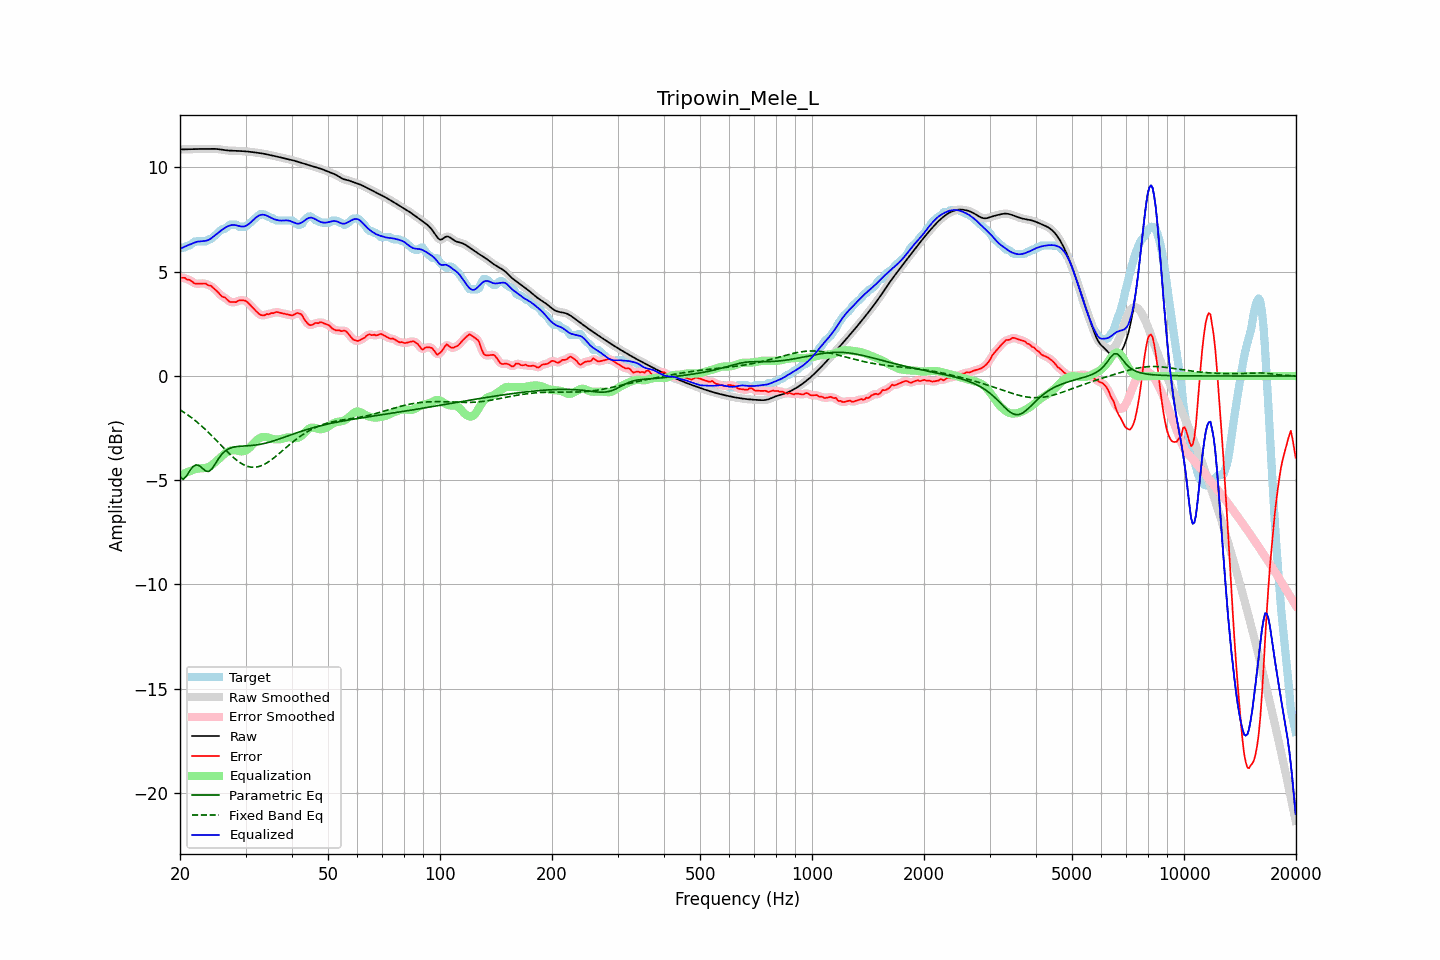

Source data for this figure (header and first rows):
frequency, raw, error, smoothed, error_smoothed, equalization, parametric_eq, fixed_band_eq, equalized_raw, equalized_smoothed, target
20.00, 10.86, 4.74, 10.86, 4.74, -4.77, -4.85, -1.62, 6.09, 6.09, 6.12
20.20, 10.87, 4.71, 10.86, 4.72, -4.73, -4.90, -1.67, 6.13, 6.13, 6.16
20.40, 10.87, 4.71, 10.87, 4.70, -4.70, -4.95, -1.72, 6.17, 6.17, 6.16
20.61, 10.87, 4.71, 10.87, 4.68, -4.66, -4.88, -1.77, 6.20, 6.20, 6.16
20.81, 10.87, 4.64, 10.87, 4.66, -4.63, -4.80, -1.82, 6.24, 6.24, 6.23
21.02, 10.87, 4.62, 10.87, 4.63, -4.60, -4.68, -1.88, 6.27, 6.27, 6.26
21.23, 10.87, 4.61, 10.87, 4.59, -4.57, -4.56, -1.93, 6.30, 6.30, 6.26
21.44, 10.88, 4.56, 10.88, 4.55, -4.54, -4.45, -1.99, 6.33, 6.33, 6.32
21.66, 10.88, 4.50, 10.88, 4.50, -4.51, -4.35, -2.05, 6.37, 6.37, 6.37
21.87, 10.88, 4.43, 10.88, 4.45, -4.48, -4.31, -2.11, 6.40, 6.40, 6.45
22.09, 10.88, 4.43, 10.88, 4.43, -4.46, -4.26, -2.17, 6.42, 6.42, 6.46
22.31, 10.89, 4.43, 10.89, 4.42, -4.44, -4.28, -2.24, 6.44, 6.44, 6.46
22.54, 10.89, 4.43, 10.89, 4.43, -4.43, -4.30, -2.30, 6.45, 6.45, 6.46
22.76, 10.89, 4.43, 10.89, 4.43, -4.43, -4.37, -2.37, 6.46, 6.46, 6.46
22.99, 10.89, 4.43, 10.89, 4.44, -4.42, -4.43, -2.44, 6.47, 6.47, 6.46
23.22, 10.89, 4.43, 10.89, 4.44, -4.42, -4.50, -2.51, 6.47, 6.47, 6.46
23.45, 10.89, 4.44, 10.89, 4.41, -4.41, -4.56, -2.58, 6.48, 6.48, 6.46
23.69, 10.89, 4.37, 10.89, 4.39, -4.39, -4.57, -2.65, 6.50, 6.51, 6.52
23.92, 10.89, 4.34, 10.89, 4.36, -4.36, -4.58, -2.73, 6.54, 6.54, 6.56
24.16, 10.90, 4.34, 10.90, 4.32, -4.31, -4.51, -2.81, 6.58, 6.58, 6.56
24.40, 10.90, 4.27, 10.90, 4.27, -4.26, -4.44, -2.88, 6.64, 6.64, 6.62
24.65, 10.89, 4.20, 10.89, 4.21, -4.20, -4.33, -2.96, 6.70, 6.70, 6.69
24.89, 10.89, 4.14, 10.89, 4.14, -4.13, -4.21, -3.04, 6.76, 6.76, 6.75
25.14, 10.88, 4.07, 10.88, 4.06, -4.06, -4.08, -3.12, 6.82, 6.82, 6.82
25.39, 10.88, 3.99, 10.88, 3.98, -3.99, -3.96, -3.20, 6.88, 6.88, 6.89
25.65, 10.86, 3.90, 10.86, 3.90, -3.92, -3.86, -3.28, 6.94, 6.94, 6.97
25.91, 10.85, 3.82, 10.85, 3.84, -3.85, -3.76, -3.36, 7.00, 7.00, 7.03
26.16, 10.84, 3.78, 10.84, 3.79, -3.78, -3.68, -3.44, 7.06, 7.06, 7.06
26.43, 10.83, 3.77, 10.83, 3.74, -3.72, -3.61, -3.52, 7.11, 7.11, 7.06
26.69, 10.82, 3.69, 10.82, 3.69, -3.67, -3.55, -3.60, 7.15, 7.15, 7.13
26.96, 10.81, 3.62, 10.81, 3.62, -3.62, -3.50, -3.67, 7.19, 7.19, 7.20
27.23, 10.81, 3.55, 10.81, 3.57, -3.59, -3.47, -3.75, 7.22, 7.22, 7.26
27.50, 10.80, 3.55, 10.80, 3.55, -3.57, -3.44, -3.82, 7.23, 7.23, 7.26
27.77, 10.80, 3.55, 10.80, 3.54, -3.56, -3.42, -3.89, 7.24, 7.24, 7.26
28.05, 10.80, 3.54, 10.80, 3.54, -3.56, -3.40, -3.96, 7.24, 7.24, 7.26
28.33, 10.80, 3.54, 10.80, 3.56, -3.57, -3.39, -4.02, 7.23, 7.23, 7.26
28.62, 10.80, 3.59, 10.79, 3.59, -3.59, -3.38, -4.08, 7.21, 7.21, 7.20
28.90, 10.79, 3.64, 10.79, 3.62, -3.61, -3.37, -4.14, 7.18, 7.18, 7.16
29.19, 10.79, 3.63, 10.79, 3.64, -3.62, -3.37, -4.19, 7.17, 7.17, 7.16
29.48, 10.78, 3.63, 10.78, 3.64, -3.62, -3.36, -4.23, 7.17, 7.17, 7.16
29.78, 10.78, 3.62, 10.78, 3.62, -3.60, -3.36, -4.27, 7.18, 7.18, 7.16
30.08, 10.77, 3.60, 10.77, 3.59, -3.57, -3.35, -4.31, 7.20, 7.20, 7.17
30.38, 10.76, 3.53, 10.76, 3.53, -3.52, -3.35, -4.34, 7.24, 7.24, 7.23
30.68, 10.76, 3.46, 10.76, 3.46, -3.46, -3.34, -4.35, 7.30, 7.30, 7.30
30.99, 10.75, 3.37, 10.75, 3.38, -3.38, -3.34, -4.37, 7.37, 7.37, 7.37
31.30, 10.74, 3.30, 10.74, 3.30, -3.30, -3.33, -4.38, 7.44, 7.44, 7.44
31.61, 10.73, 3.22, 10.73, 3.22, -3.21, -3.32, -4.38, 7.51, 7.51, 7.51
31.93, 10.72, 3.14, 10.72, 3.14, -3.13, -3.31, -4.37, 7.58, 7.58, 7.58
32.24, 10.71, 3.06, 10.71, 3.06, -3.06, -3.30, -4.36, 7.64, 7.64, 7.64
32.57, 10.70, 2.99, 10.70, 2.99, -3.01, -3.29, -4.34, 7.69, 7.69, 7.71
32.89, 10.69, 2.93, 10.69, 2.94, -2.97, -3.28, -4.32, 7.72, 7.72, 7.76
33.22, 10.67, 2.92, 10.67, 2.91, -2.94, -3.26, -4.29, 7.73, 7.73, 7.76
33.55, 10.66, 2.90, 10.66, 2.91, -2.93, -3.24, -4.26, 7.73, 7.73, 7.76
33.89, 10.64, 2.93, 10.64, 2.93, -2.93, -3.23, -4.21, 7.72, 7.72, 7.72
34.23, 10.63, 2.97, 10.63, 2.95, -2.94, -3.21, -4.17, 7.69, 7.69, 7.66
34.57, 10.61, 2.96, 10.61, 2.97, -2.96, -3.19, -4.12, 7.65, 7.65, 7.66
34.92, 10.60, 2.98, 10.60, 2.99, -2.98, -3.16, -4.07, 7.61, 7.61, 7.61
35.27, 10.58, 3.02, 10.58, 3.00, -3.01, -3.14, -4.01, 7.57, 7.57, 7.56
35.62, 10.56, 3.01, 10.56, 3.03, -3.03, -3.12, -3.95, 7.54, 7.54, 7.56
35.97, 10.54, 3.04, 10.55, 3.05, -3.04, -3.09, -3.89, 7.51, 7.51, 7.50
... 635 more rows
